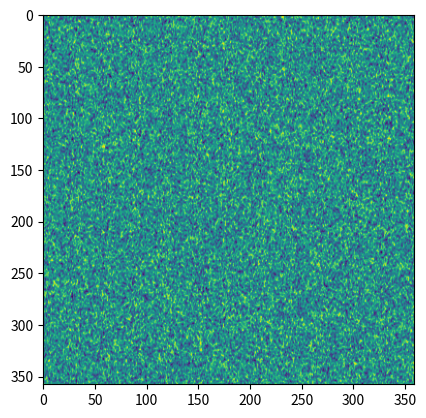

This chart was generated by the following Python code:
import numpy as np
import matplotlib.pylab as plt
from scipy import signal

nx = 360
ny = 360
dem1 = np.random.rand(nx,ny)
#dem1 = numpy.random.rand(nx,ny)

#pylab.imshow(dem1)
#pylab.show()

# cobe
sizex = 60
sizey = 20

# wmap
sizex = 6
sizey = 2

# planck
sizex = 0.6
sizey = 0.2

x, y = np.mgrid[-sizex:sizex+1, -sizey:sizey+1]
g = np.exp(-0.333*(x**2/float(sizex)+y**2/float(sizey)))
filter = g/g.sum()

demSmooth = signal.convolve(dem1,filter,mode='valid')
demSmooth = (demSmooth - demSmooth.min()) / (demSmooth.max() - demSmooth.min())

print(dem1.shape)
print(demSmooth.shape)

plt.imshow(demSmooth)
plt.show()
